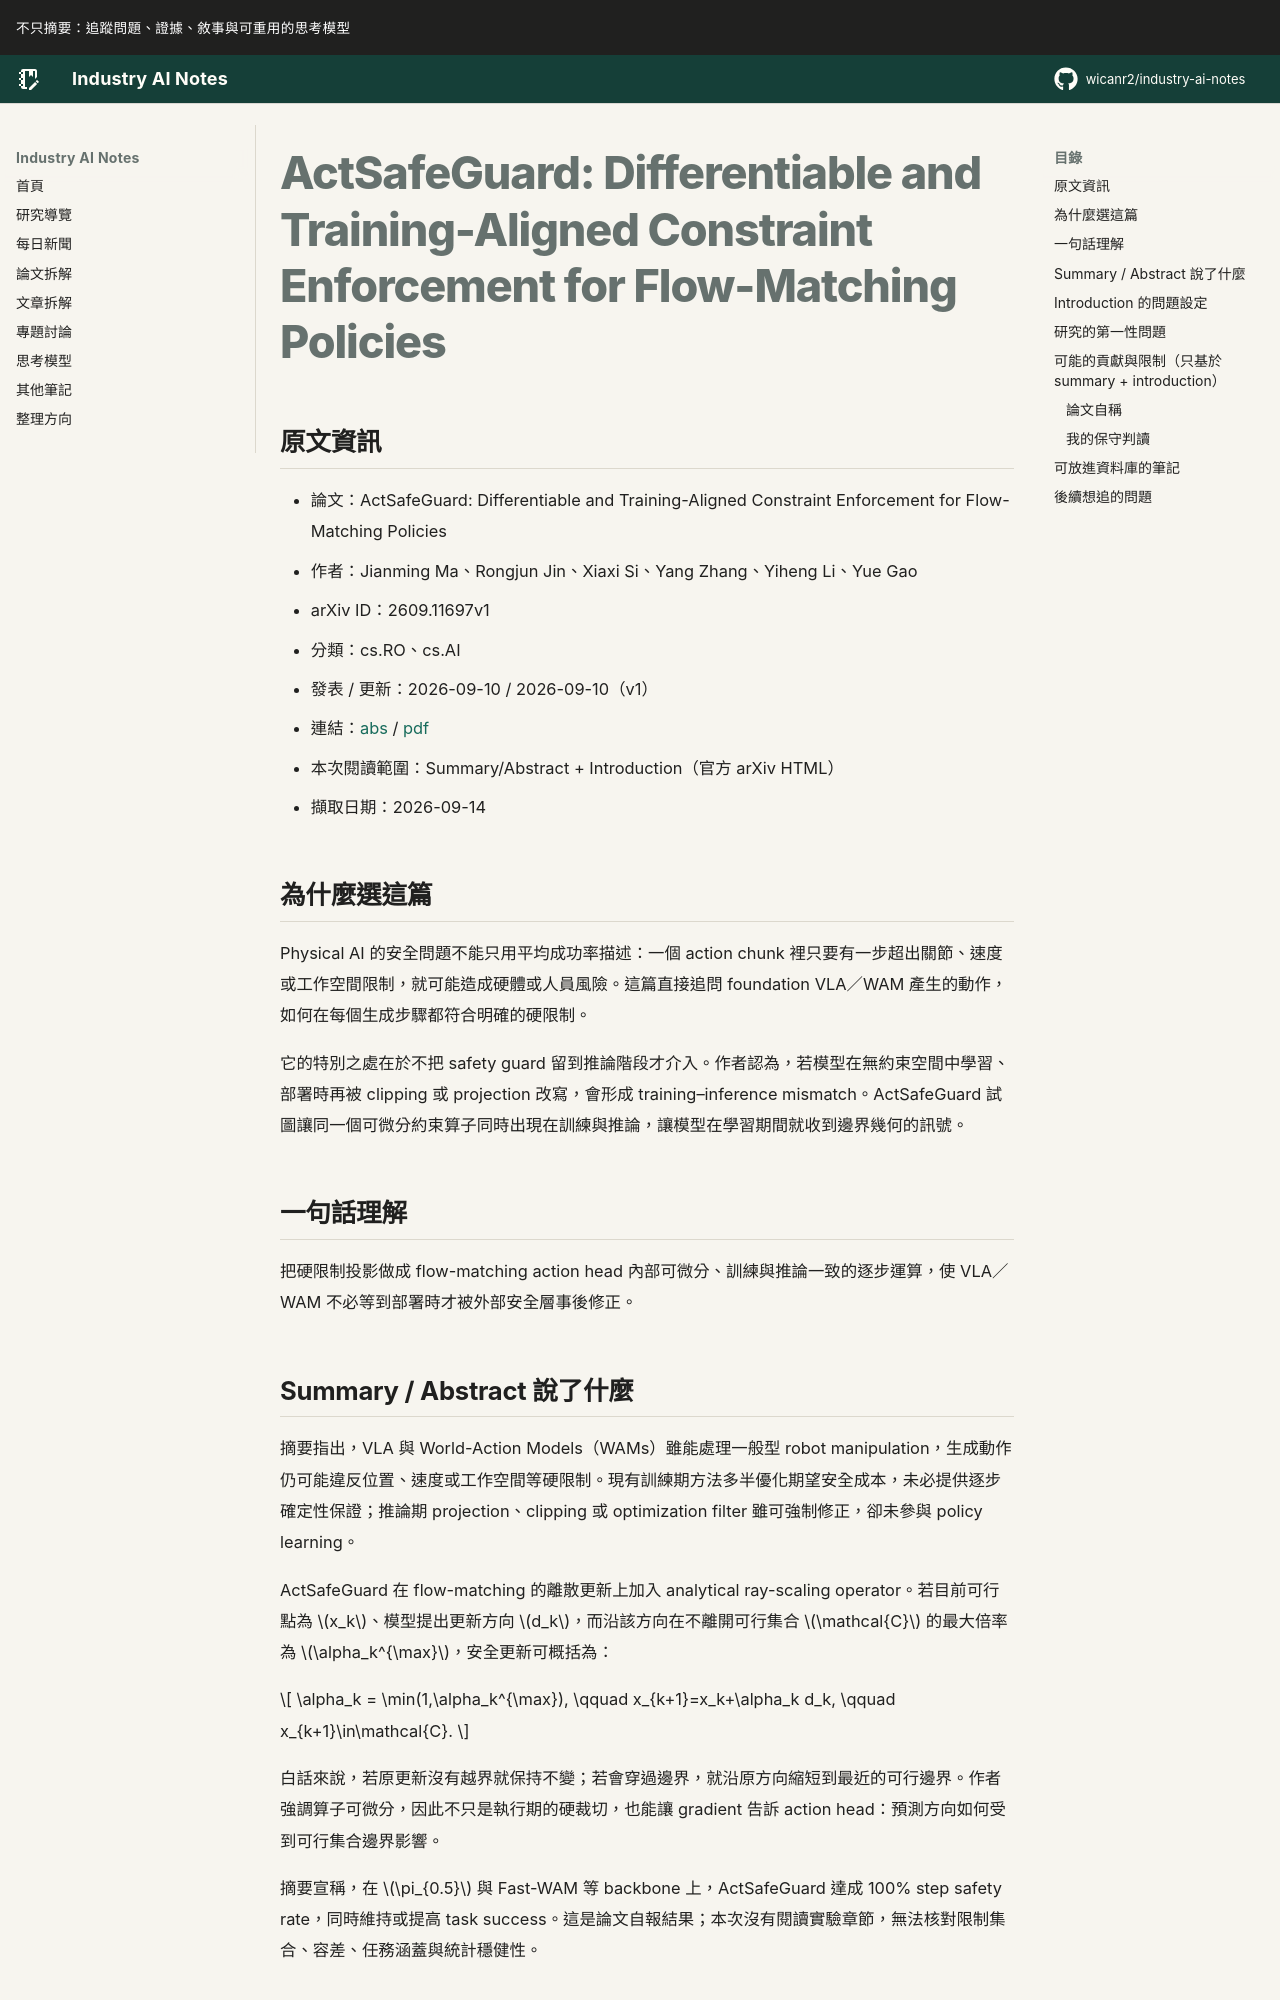

repository: wicanr2/industry-ai-notes · page: 論文拆解/2026/2026-09-14/02-actsafeguard-training-aligned-constraints/index.html · generator: mkdocs

# ActSafeGuard: Differentiable and Training-Aligned Constraint Enforcement for Flow-Matching Policies

## 原文資訊

- 論文：ActSafeGuard: Differentiable and Training-Aligned Constraint Enforcement for Flow-Matching Policies
- 作者：Jianming Ma、Rongjun Jin、Xiaxi Si、Yang Zhang、Yiheng Li、Yue Gao
- arXiv ID：2609.11697v1
- 分類：cs.RO、cs.AI
- 發表 / 更新：2026-09-10 / 2026-09-10（v1）
- 連結：[abs](https://arxiv.org/abs/2609.11697v1) / [pdf](https://arxiv.org/pdf/2609.11697v1)
- 本次閱讀範圍：Summary/Abstract + Introduction（官方 arXiv HTML）
- 擷取日期：2026-09-14

## 為什麼選這篇

Physical AI 的安全問題不能只用平均成功率描述：一個 action chunk 裡只要有一步超出關節、速度或工作空間限制，就可能造成硬體或人員風險。這篇直接追問 foundation VLA／WAM 產生的動作，如何在每個生成步驟都符合明確的硬限制。

它的特別之處在於不把 safety guard 留到推論階段才介入。作者認為，若模型在無約束空間中學習、部署時再被 clipping 或 projection 改寫，會形成 training–inference mismatch。ActSafeGuard 試圖讓同一個可微分約束算子同時出現在訓練與推論，讓模型在學習期間就收到邊界幾何的訊號。

## 一句話理解

把硬限制投影做成 flow-matching action head 內部可微分、訓練與推論一致的逐步運算，使 VLA／WAM 不必等到部署時才被外部安全層事後修正。

## Summary / Abstract 說了什麼

摘要指出，VLA 與 World-Action Models（WAMs）雖能處理一般型 robot manipulation，生成動作仍可能違反位置、速度或工作空間等硬限制。現有訓練期方法多半優化期望安全成本，未必提供逐步確定性保證；推論期 projection、clipping 或 optimization filter 雖可強制修正，卻未參與 policy learning。

ActSafeGuard 在 flow-matching 的離散更新上加入 analytical ray-scaling operator。若目前可行點為 $x_k$、模型提出更新方向 $d_k$，而沿該方向在不離開可行集合 $\mathcal{C}$ 的最大倍率為 $\alpha_k^{\max}$，安全更新可概括為：

$$
\alpha_k = \min(1,\alpha_k^{\max}), \qquad
x_{k+1}=x_k+\alpha_k d_k, \qquad x_{k+1}\in\mathcal{C}.
$$

白話來說，若原更新沒有越界就保持不變；若會穿過邊界，就沿原方向縮短到最近的可行邊界。作者強調算子可微分，因此不只是執行期的硬裁切，也能讓 gradient 告訴 action head：預測方向如何受到可行集合邊界影響。

摘要宣稱，在 $\pi_{0.5}$ 與 Fast-WAM 等 backbone 上，ActSafeGuard 達成 100% step safety rate，同時維持或提高 task success。這是論文自報結果；本次沒有閱讀實驗章節，無法核對限制集合、容差、任務涵蓋與統計穩健性。
